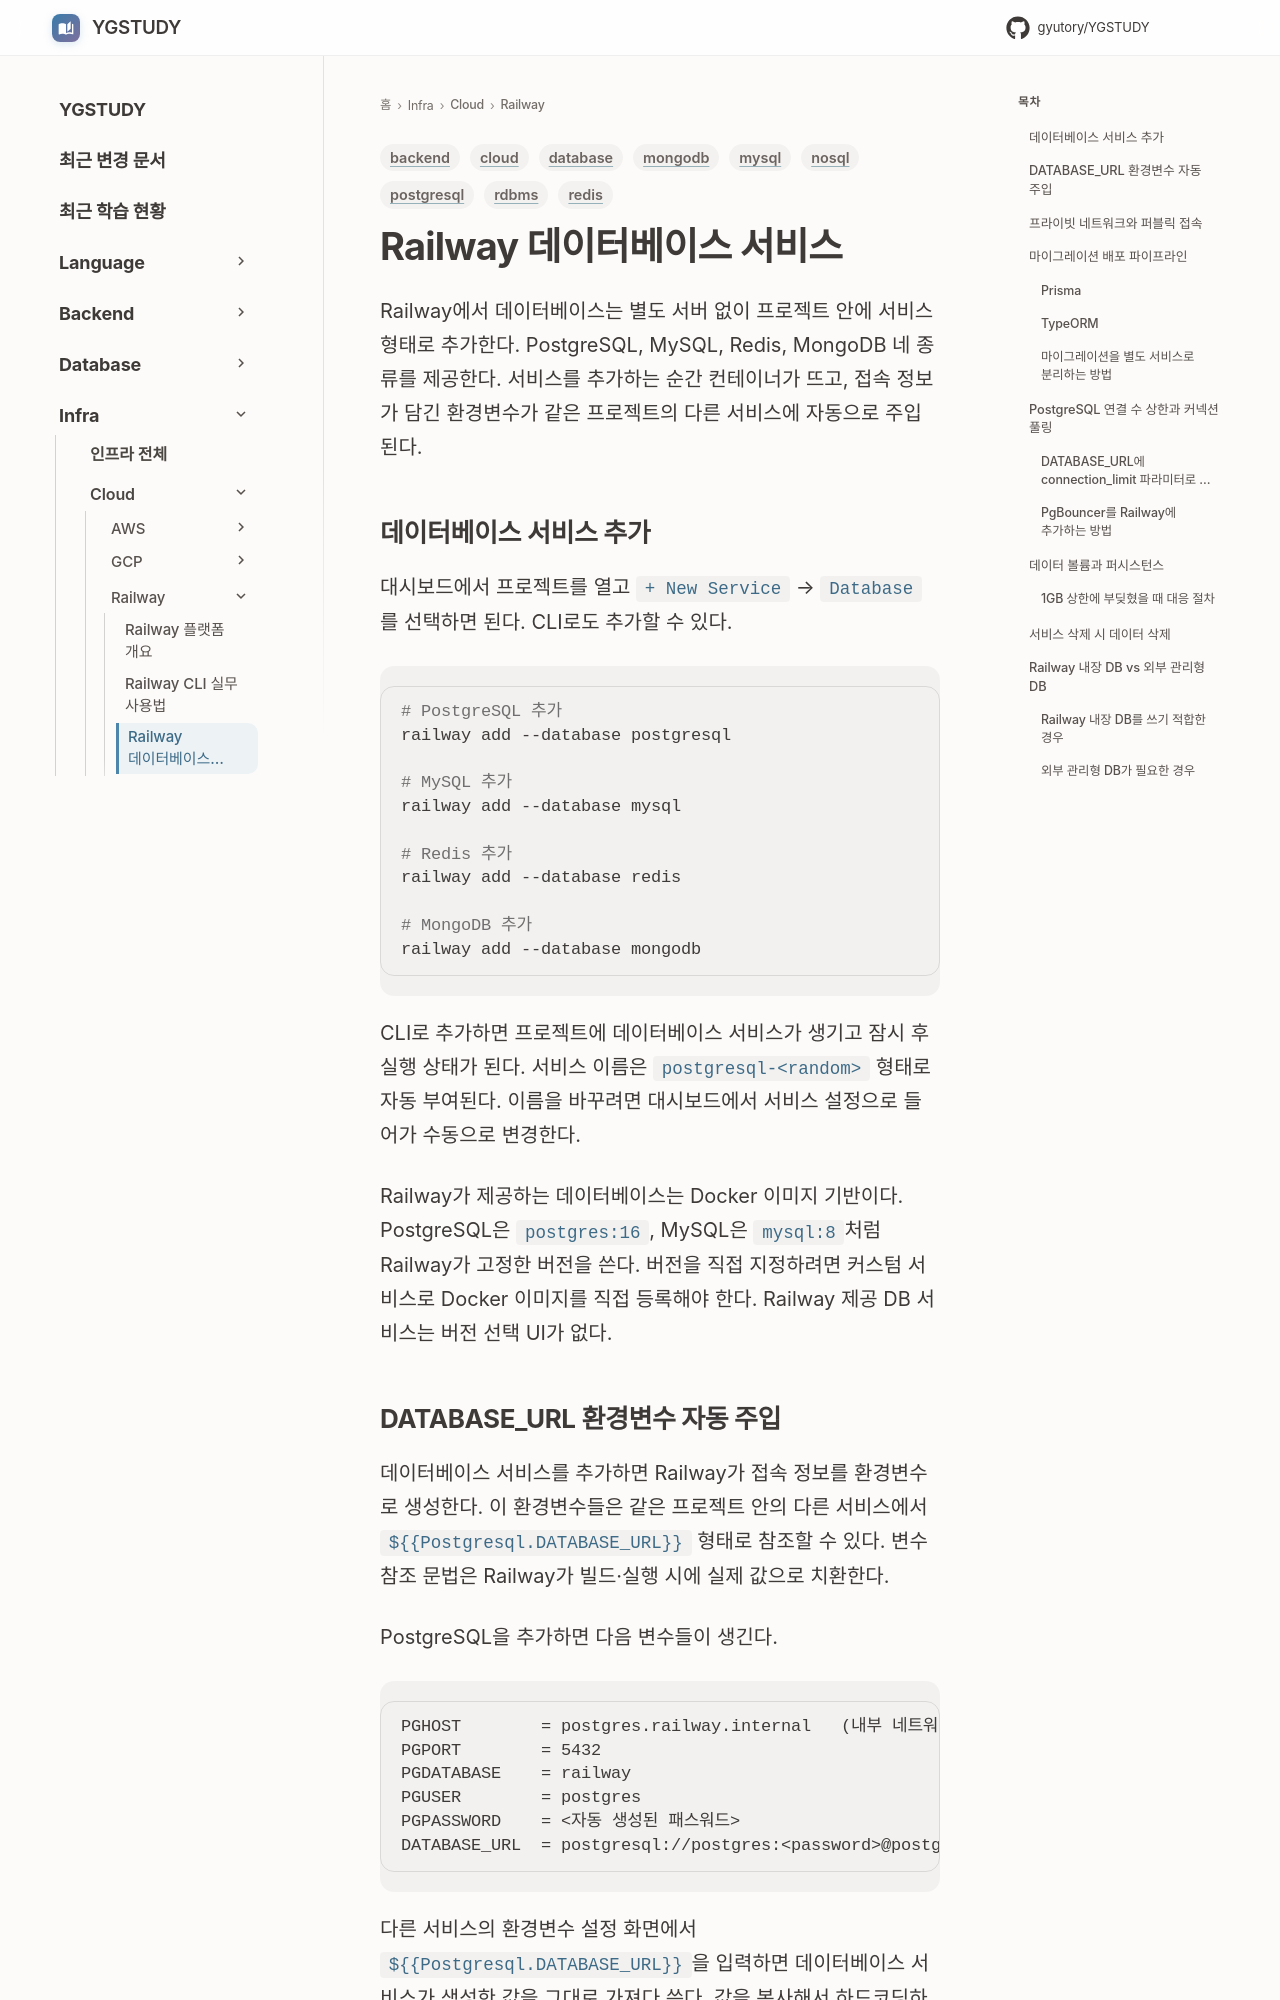

repository: GYUTORY/YGSTUDY · page: Cloud/Railway/Railway_Database/index.html · generator: mkdocs

---
title: Railway 데이터베이스 서비스
tags: [cloud, database, rdbms, postgresql, mysql, redis, nosql, mongodb, backend]
updated: 2026-10-29
---

# Railway 데이터베이스 서비스

Railway에서 데이터베이스는 별도 서버 없이 프로젝트 안에 서비스 형태로 추가한다. PostgreSQL, MySQL, Redis, MongoDB 네 종류를 제공한다. 서비스를 추가하는 순간 컨테이너가 뜨고, 접속 정보가 담긴 환경변수가 같은 프로젝트의 다른 서비스에 자동으로 주입된다.

## 데이터베이스 서비스 추가

대시보드에서 프로젝트를 열고 `+ New Service` → `Database`를 선택하면 된다. CLI로도 추가할 수 있다.

```bash
# PostgreSQL 추가
railway add --database postgresql

# MySQL 추가
railway add --database mysql

# Redis 추가
railway add --database redis

# MongoDB 추가
railway add --database mongodb
```

CLI로 추가하면 프로젝트에 데이터베이스 서비스가 생기고 잠시 후 실행 상태가 된다. 서비스 이름은 `postgresql-<random>` 형태로 자동 부여된다. 이름을 바꾸려면 대시보드에서 서비스 설정으로 들어가 수동으로 변경한다.

Railway가 제공하는 데이터베이스는 Docker 이미지 기반이다. PostgreSQL은 `postgres:16`, MySQL은 `mysql:8`처럼 Railway가 고정한 버전을 쓴다. 버전을 직접 지정하려면 커스텀 서비스로 Docker 이미지를 직접 등록해야 한다. Railway 제공 DB 서비스는 버전 선택 UI가 없다.
